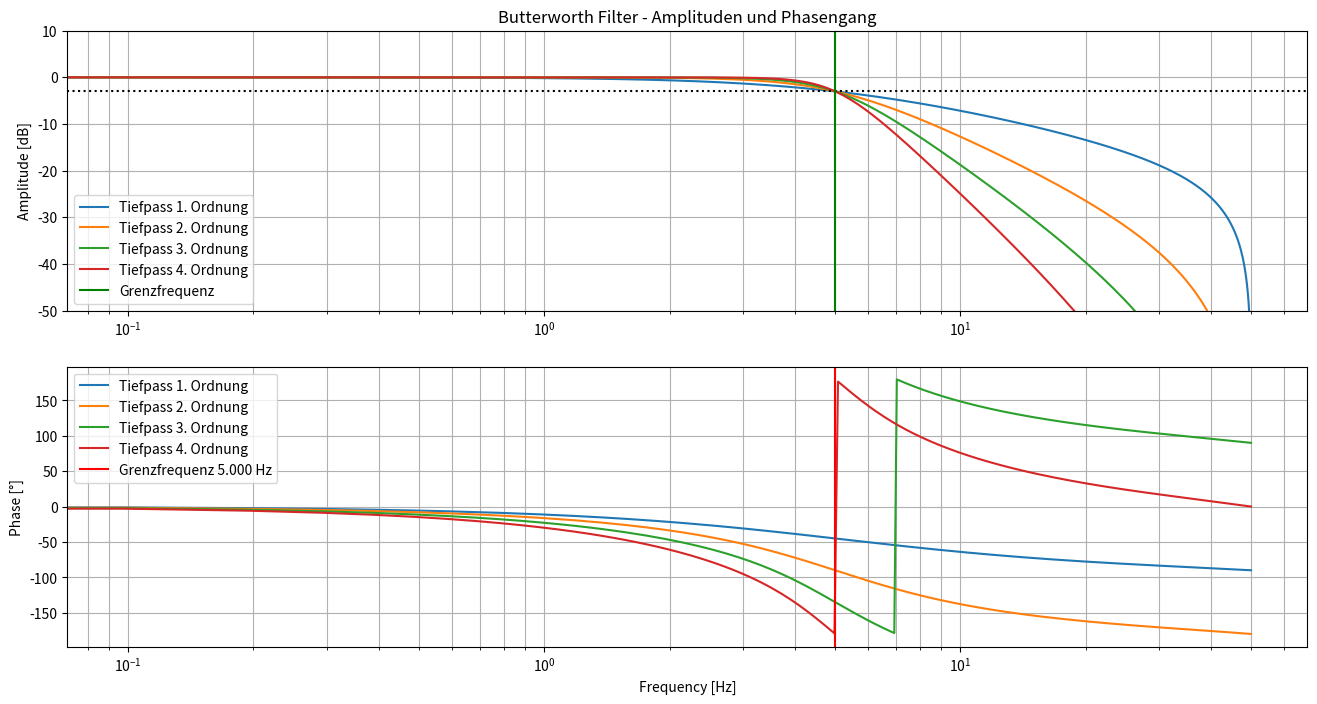
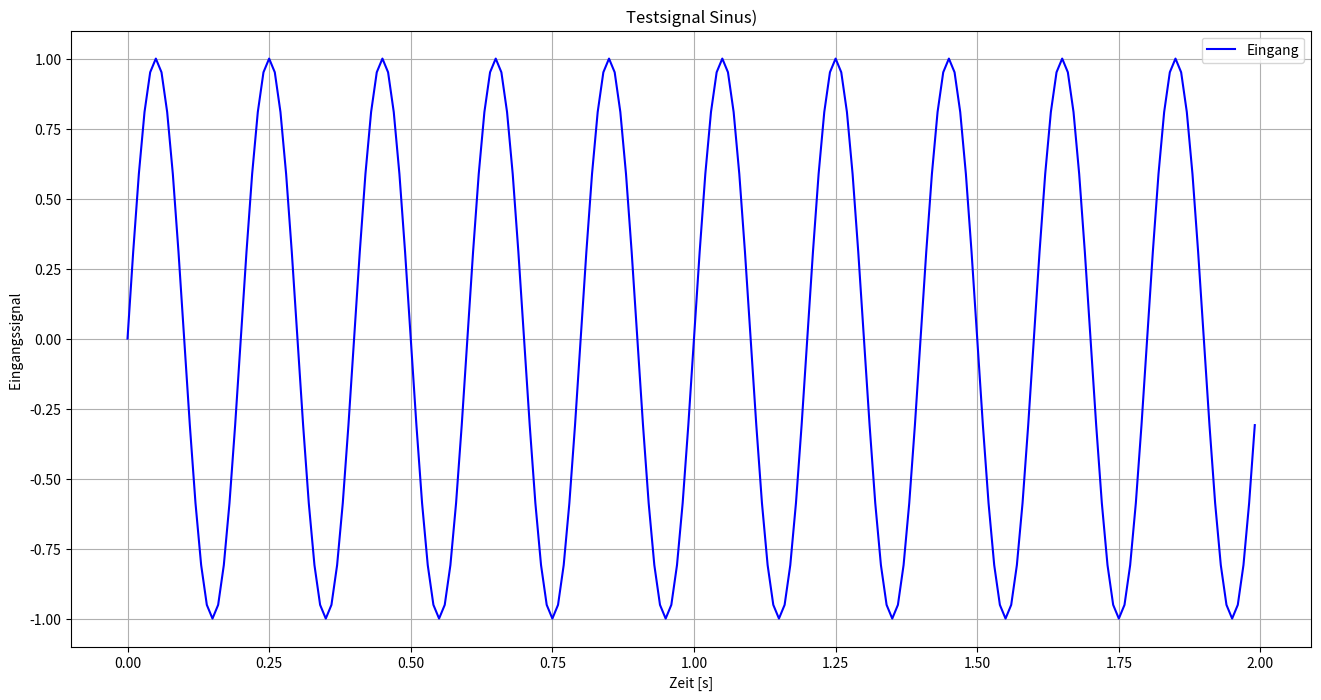
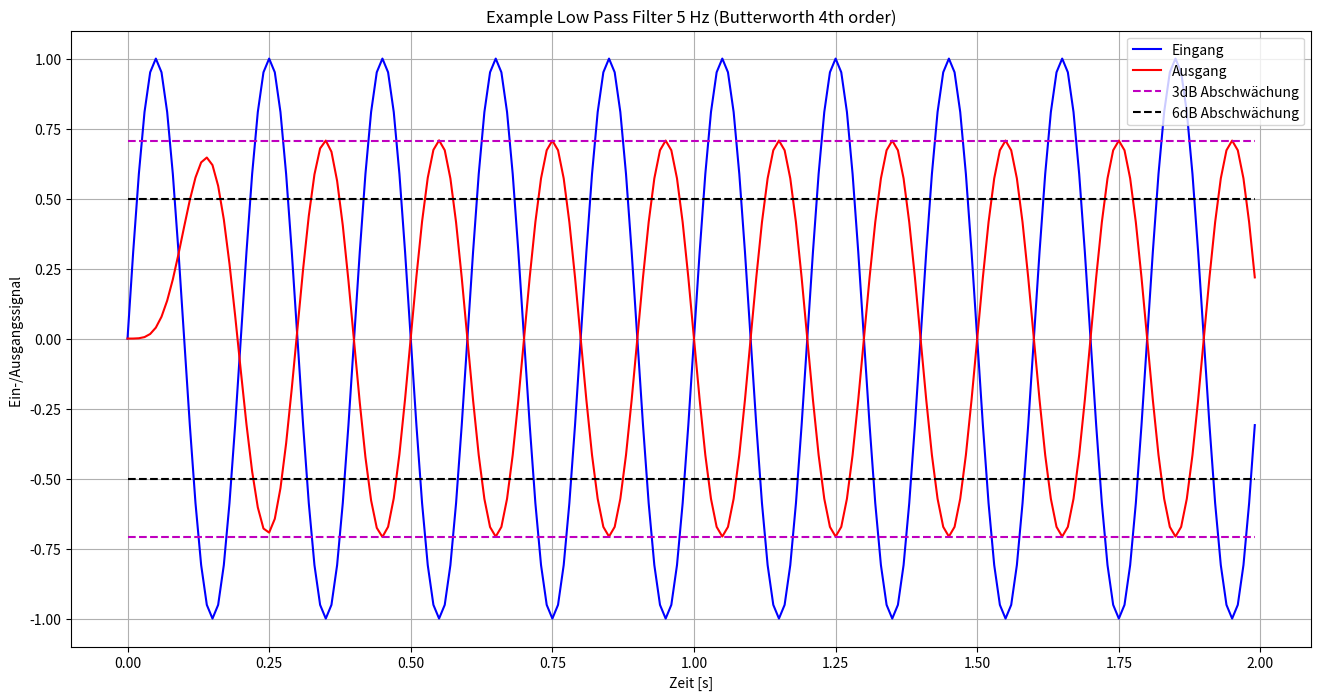
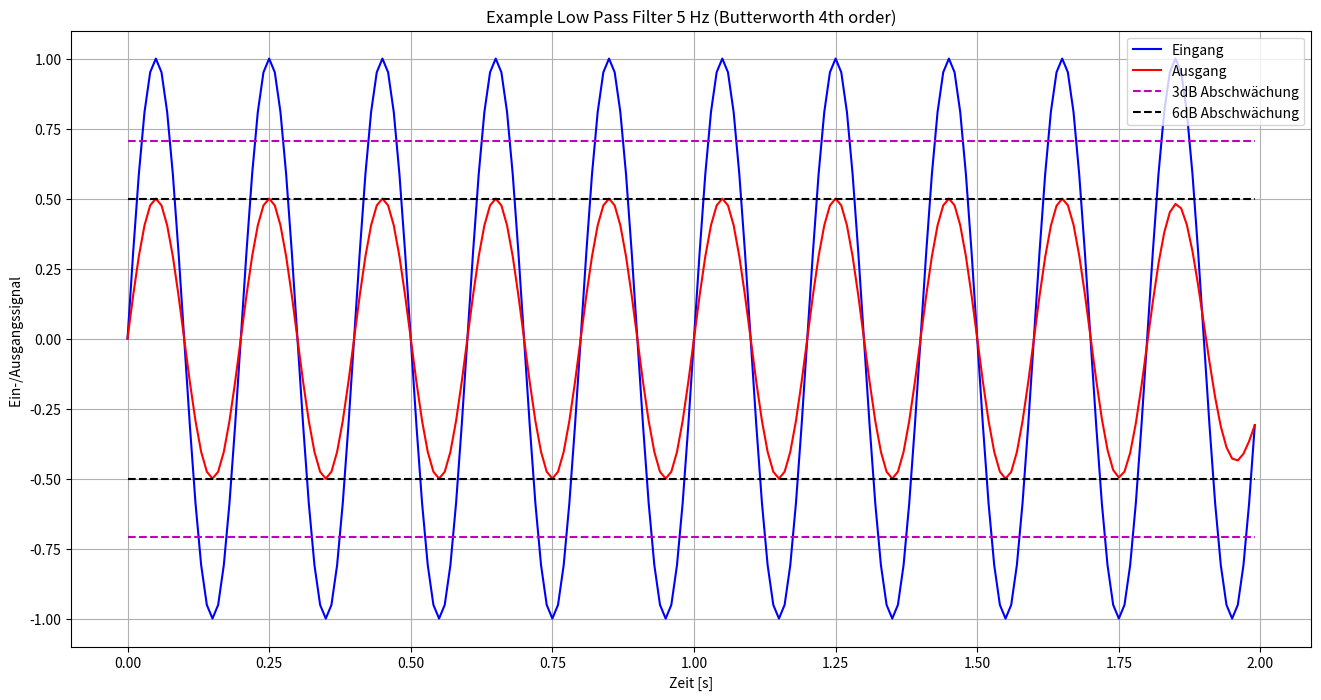
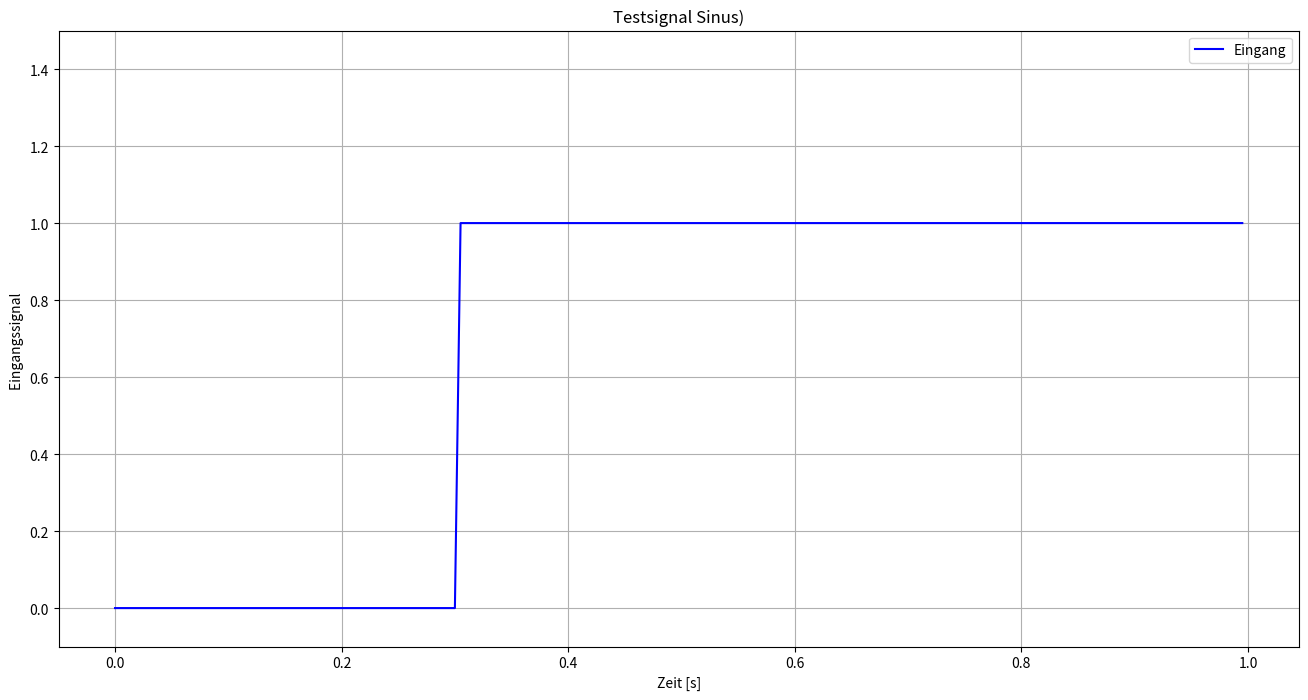
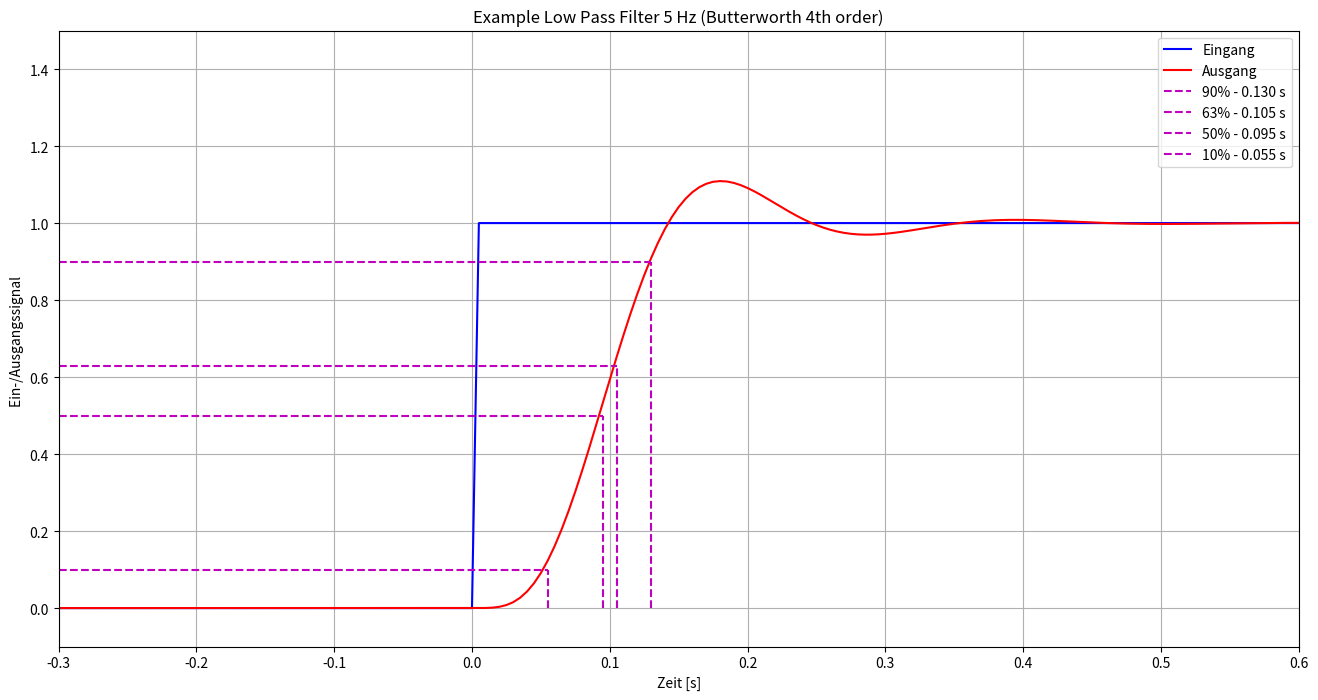
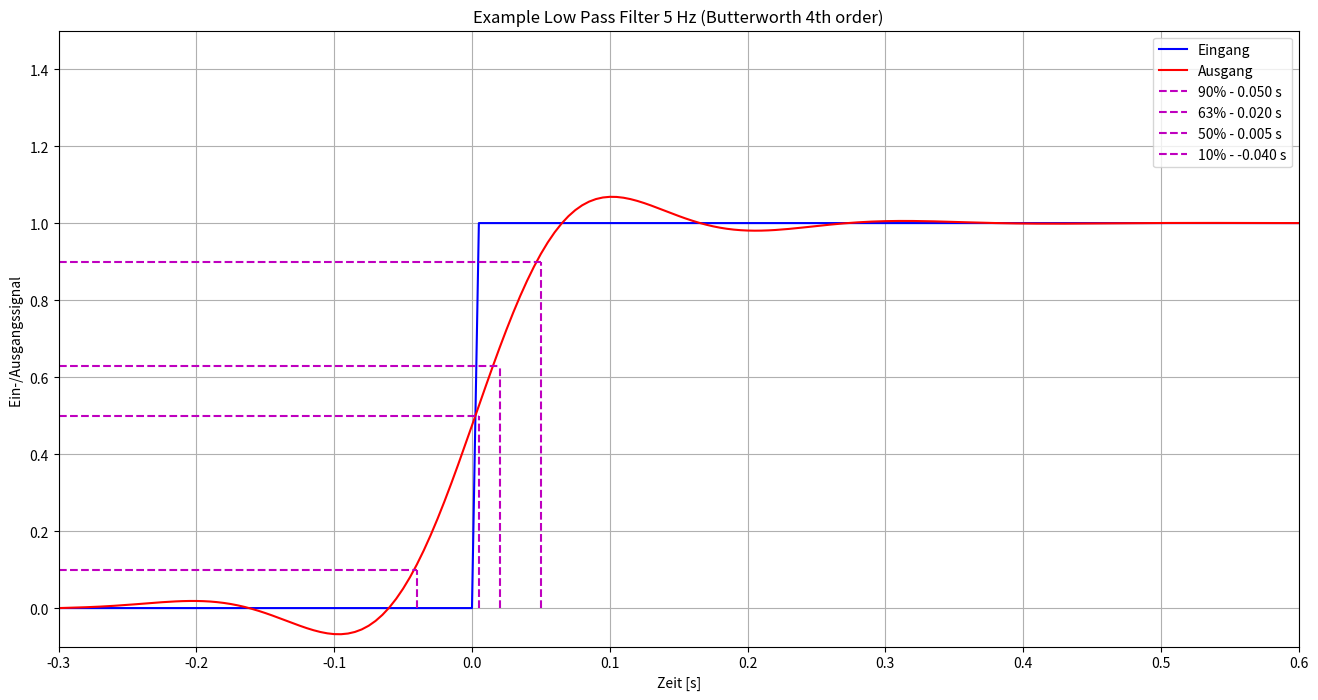

These figures' Python source, in order:
import numpy as np 
import scipy.signal as signal  
from matplotlib import pyplot as plt
%matplotlib inline

def LPF_butter(input_signal, dT, fg = 5.0, n_order  = 4, mode='causal'):
    '''
        Low pass filter, butterworth characteristic, 4th order, corner frequency 5 Hz 
        input:  input_signal    input signal as np array 
                dT              sampling time
                n_order  = 4    filter order of butterworth filter
                f0 = 5.0        -3dB corner frequency [Hz] of butterworth filter
                mode = 'causal'      filter response with delay - only past input signal values are used
                       'zero-phase'  filter response without delay - also future input signal values are used
                       'coeff'       digital filter coefficients 
        return: filtered signal as np array  
    '''

    fs = 1.0/dT         # sampling frequency (assumption: constant sampling interval)
    f_nyq = fs/2.0      # Nyquist frequency (= 1/2 sampling frequency)
    Wn = fg/f_nyq       # normalized corner frequency  (related to Nyquist frequency)
  
    # Filterkoeffizienten berechnen
    B,A = signal.butter(n_order, Wn)
 
    # Filter berechnen
    if mode== 'causal':
        return signal.lfilter(B,A,input_signal)
    elif mode == 'zero-phase':
        return signal.filtfilt(B, A, input_signal, padlen=150)  # padlen=150 verbessert das Einschwingen des Filters
    elif mode == 'coeff':
        return B, A
         


fig, (ax1,ax2) = plt.subplots(nrows=2, figsize=(16,8))

dT = 0.01        # Abtastzeit in Sekunden
fg = 5.0         # Grenzfrequenz in Hz

fs = 1.0/dT         # sampling frequency (assumption: constant sampling interval)
f_nyq = fs/2.0      # Nyquist frequency (= 1/2 sampling frequency)


h = {} # Amplitudengang für verschiedene Filterordnungen
for n_order in range(1,5):
    B, A = LPF_butter(None,dT, fg = fg,  n_order = n_order, mode='coeff') # Filterkoeffizienten berechnen
    w,h[n_order] = signal.freqz(B, A) # Frequenzgang des Filters berechnen


# w ist eine normierte Frequenz und geht von 0 bis pi; pi entspricht der Nyquistfrequenz
f = w/np.pi*f_nyq

# Amplitudengang
for key,value in h.items():
    ax1.semilogx(f, 20 * np.log10(abs(value)),label=f'Tiefpass {key}. Ordnung')

ax1.axhline(-3.0, color='black',ls=':')
ax1.axvline(fg, color='green', label='Grenzfrequenz')
ax1.set_ylim(-50,10)

ax1.set_title('Butterworth Filter - Amplituden und Phasengang')
ax1.set_ylabel('Amplitude [dB]')
ax1.legend()

#plt.margins(0, 0.1)
ax1.grid(which='both', axis='both')

#  Phasengang
for key,value in h.items():
    ax2.semilogx(f, np.angle(value,deg=True),label=f'Tiefpass {key}. Ordnung')
ax2.axvline(fg, color='red', label=f'Grenzfrequenz {fg:.3f} Hz') 
ax2.grid(which='both', axis='both')
ax2.set_xlabel('Frequency [Hz]')
ax2.set_ylabel('Phase [°]')
ax2.legend();


N = 200      # Anzahl der Abtastpunkt    
dT = 0.01    # Abtastzeit -> Abtastfrequenz = 1/Abtastzeit

print(f"Abtastfrequenz: {1/dT} Hz")

# Zeitsignal
t = np.arange(0,N*dT,dT)

# Testsignal: Sinussignal mit der Amplitude 1.0 und Frequenz 5.0 Hz
Ampl = 1.0
f0 = 5.0
input_signal = Ampl*np.sin(2*np.pi*f0*t)

fig, ax1 = plt.subplots(figsize=(16,8))

ax1.set_title('Testsignal Sinus)')
ax1.plot(t,input_signal,color='b',label='Eingang')

ax1.set_ylim((-1.1,1.1))
ax1.grid()
ax1.set_xlabel('Zeit [s]')
ax1.set_ylabel('Eingangssignal ')
ax1.legend();


output_signal = LPF_butter(input_signal, dT)

def plot_Sinus_Ein_und_Ausgang(t,input_signal,output_signal):
    fig, ax1 = plt.subplots(figsize=(16,8))

    ax1.set_title('Example Low Pass Filter 5 Hz (Butterworth 4th order)')
    ax1.plot(t,input_signal,color='b',label='Eingang')
    ax1.plot(t,output_signal,color='r',label='Ausgang')
    ax1.plot(t,np.ones_like(t)*1.0/np.sqrt(2.0),color='m',ls='--',label='3dB Abschwächung')    # -3dB = 1/sqrt(2) = 0.707
    ax1.plot(t,np.ones_like(t)*-1.0/np.sqrt(2.0),color='m',ls='--')                            # -3dB = 1/sqrt(2) = 0.707

    ax1.plot(t,np.ones_like(t)*1.0/2.0,color='k',ls='--',label='6dB Abschwächung')    # -6dB = 1/2 = 0.5
    ax1.plot(t,np.ones_like(t)*-1.0/2.0,color='k',ls='--')                            # -6dB = 1/2 = 0.5

    ax1.set_ylim((-1.1,1.1))
    ax1.grid()
    ax1.set_xlabel('Zeit [s]')
    ax1.set_ylabel('Ein-/Ausgangssignal ')
    ax1.legend();


plot_Sinus_Ein_und_Ausgang(t,input_signal,output_signal)

output_signal = LPF_butter(input_signal, dT, n_order= 4, mode='zero-phase')

plot_Sinus_Ein_und_Ausgang(t,input_signal,output_signal)

N = 200
dT = 0.005  # diesmal eine höhere Abtastfrequenz wählen

print(f"Abtastfrequenz: {1/dT} Hz")

# Zeitsignal
t = np.arange(0,N*dT,dT)

# Sprung auf 1 
t_start_step = 0.3

input_signal = np.zeros_like(t)
input_signal[t>t_start_step] = 1.0

fig, ax1 = plt.subplots(figsize=(16,8))

ax1.set_title('Testsignal Sinus)')
ax1.plot(t,input_signal,color='b',label='Eingang')

ax1.set_ylim((-0.1, 1.5))
ax1.grid()
ax1.set_xlabel('Zeit [s]')
ax1.set_ylabel('Eingangssignal ')
ax1.legend();

output_signal = LPF_butter(input_signal,dT)

def plot_sprung(t,input_signal,output_signal,t_start_step):
    fig, ax1 = plt.subplots(figsize=(16,8))

    x_min_plot = -0.3
    
    t_10 = t[output_signal>=0.1][0]-t_start_step
    print(f"t bis auf 10% der Amplitude {t_10:.3f} s")
    t_50 = t[output_signal>=0.5][0]-t_start_step
    print(f"t bis auf 50% der Amplitude {t_50:.3f} s")
    t_63 = t[output_signal>=0.63][0]-t_start_step
    print(f"t bis auf 63% der Amplitude {t_63:.3f} s")
    t_90 = t[output_signal>=0.9][0]-t_start_step
    print(f"t bis auf 90% der Amplitude {t_90:.3f} s")

    ax1.set_title("Example Low Pass Filter 5 Hz (Butterworth 4th order)")
    ax1.plot(t - t_start_step,input_signal,color='b',label='Eingang')
    ax1.plot(t - t_start_step,output_signal,color='r',label='Ausgang')
    
    ax1.plot([x_min_plot, t_90], [0.9, 0.9],  color='m',ls='--',label=f'90% - {t_90:.3f} s') 
    ax1.plot([t_90,t_90], [0, 0.9],  color='m',ls='--') 
    
    ax1.plot([x_min_plot, t_63], [0.63, 0.63], color='m',ls='--',label=f'63% - {t_63:.3f} s') 
    ax1.plot([t_63,t_63], [0, 0.63],  color='m',ls='--') 
    
    ax1.plot([x_min_plot, t_50], [0.5, 0.5],  color='m',ls='--',label=f'50% - {t_50:.3f} s')  
    ax1.plot([t_50,t_50], [0, 0.5],  color='m',ls='--') 
    
    ax1.plot([x_min_plot, t_10], [0.1, 0.1],  color='m',ls='--',label=f'10% - {t_10:.3f} s')  
    ax1.plot([t_10,t_10], [0, 0.1],  color='m',ls='--') 
    

    ax1.set_ylim((-0.1, 1.5))
    ax1.set_xlim((x_min_plot, 0.6))
    ax1.grid()
    ax1.set_xlabel('Zeit [s]')
    ax1.set_ylabel('Ein-/Ausgangssignal ')
    ax1.legend();

plot_sprung(t,input_signal,output_signal,t_start_step)

output_signal = LPF_butter(input_signal, dT, n_order = 4,mode='zero-phase')

plot_sprung(t,input_signal,output_signal,t_start_step)
